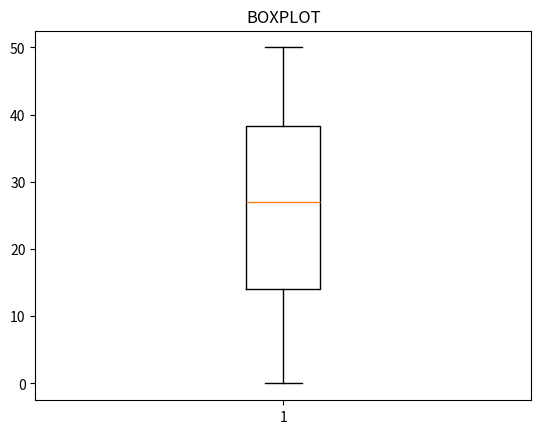

This chart was generated by the following Python code:
import matplotlib.pyplot as plt
import random

vetor = []
for i in range(100):
	aleatorio = random.randint(0, 50)
	vetor.append(aleatorio)

plt.boxplot(vetor)
plt.title("BOXPLOT")
plt.show()